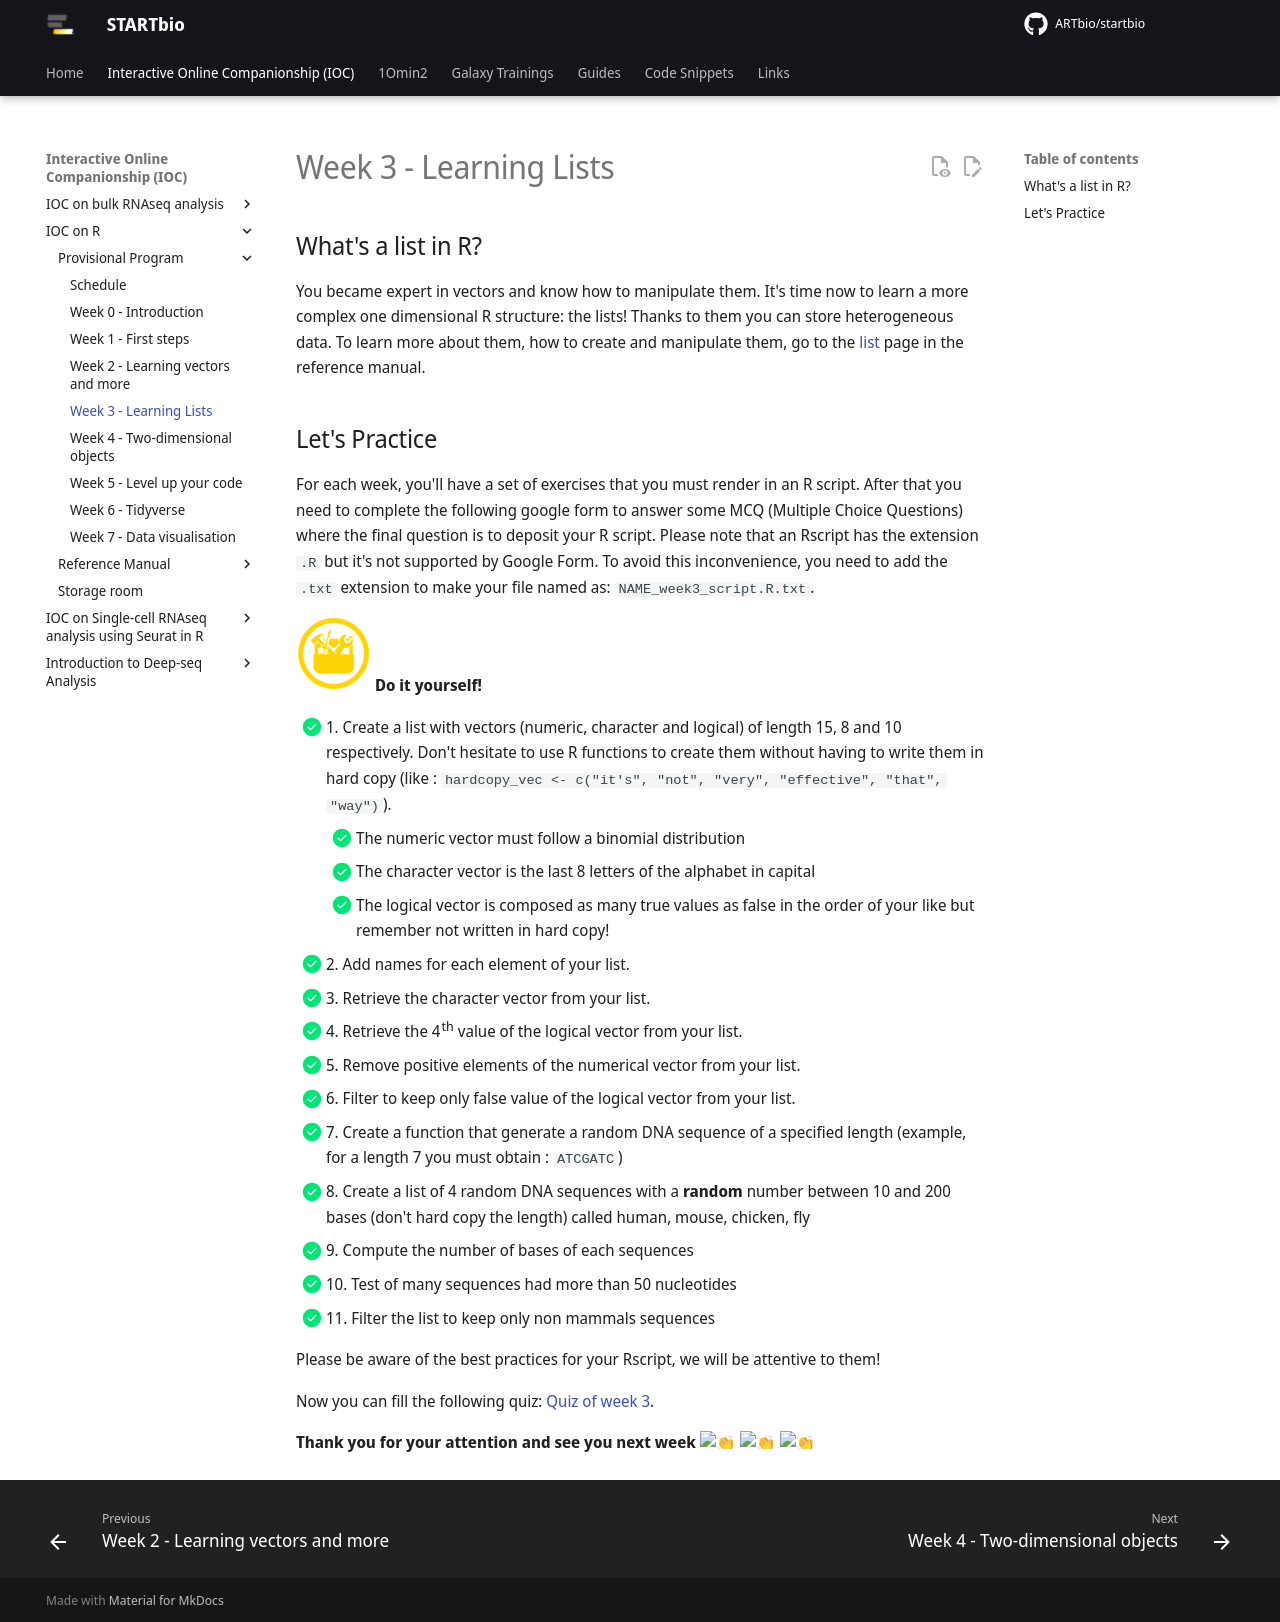

repository: ARTbio/startbio · page: R-IOC/04_IOC_R_week_03/index.html · generator: mkdocs

## What's a list in R?

You became expert in vectors and know how to manipulate them.
It's time now to learn a more complex one dimensional R structure: the lists!
Thanks to them you can store heterogeneous data.
To learn more about them, how to create and manipulate them, go to the [list](./r05_lists.md) page in the reference manual.


## Let's Practice

For each week, you'll have a set of exercises that you must render in an R script. 
After that you need to complete the following google form to answer some MCQ (Multiple
Choice Questions) where the final question is to deposit your R script.
Please note that an Rscript has the extension `.R` but it's not supported by Google Form.
To avoid this inconvenience, you need to add the `.txt` extension to make your file named as: `NAME_week3_script.R.txt`. 

![](images/toolbox-do-it-yourself.png){: style="width:75px"} **Do it yourself!**

- [x] 1. Create a list with vectors (numeric, character and logical) of length 15, 8 and 10 respectively. Don't hesitate to use R functions to create them without having to write them in hard copy (like : `hardcopy_vec <- c("it's", "not", "very", "effective", "that", "way")`).
    - [x] The numeric vector must follow a binomial distribution
    - [x] The character vector is the last 8 letters of the alphabet in capital
    - [x] The logical vector is composed as many true values as false in the order of your
     like but remember not written in hard copy!
- [x] 2. Add names for each element of your list.
- [x] 3. Retrieve the character vector from your list.
- [x] 4. Retrieve the 4th value of the logical vector from your list.
- [x] 5. Remove positive elements of the numerical vector from your list.
- [x] 6. Filter to keep only false value of the logical vector from your list.
- [x] 7. Create a function that generate a random DNA sequence of a specified length (example, for a length 7 you must obtain : `ATCGATC`)
- [x] 8. Create a list of 4 random DNA sequences with a **random** number between 10 and 200 bases 
    (don't hard copy the length) called human, mouse, chicken, fly
- [x] 9. Compute the number of bases of each sequences
- [x] 10. Test of many sequences had more than 50 nucleotides
- [x] 11. Filter the list to keep only non mammals sequences

Please be aware of the best practices for your Rscript, we will be attentive to them!

Now you can fill the following quiz: [Quiz of week 3](https://forms.gle/NLFnZq2rHb9TrFso8).


**Thank you for your attention and see you next week :clap: :clap: :clap:** 
